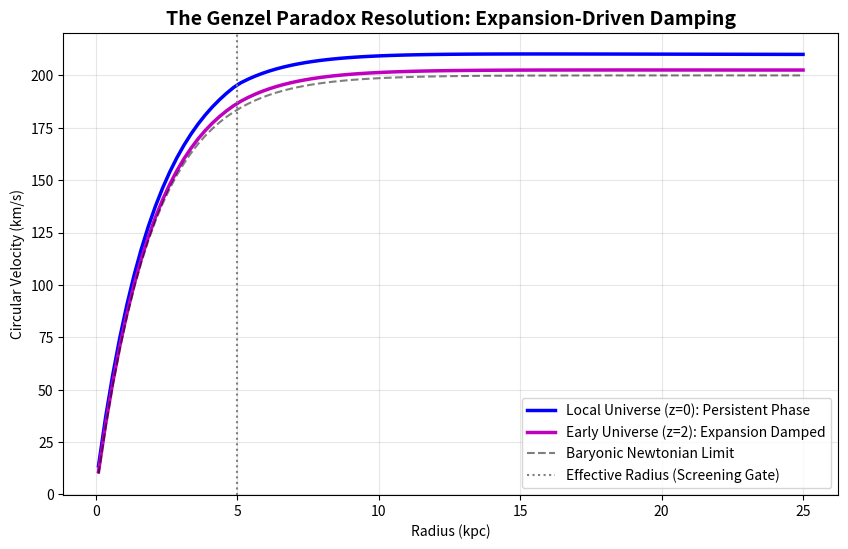

The script that saved this image:
#!/usr/bin/env python3
# # =============================================================================
# PROJECT COEUS - PILLAR 2 HIGH-REDSHIFT DYNAMICS V.1.0
# Author: Miguel Navarro
# [redacted]
# License: CC BY 4.0
# Logic: Expansion Damping & Baryon Dominance in the Early Universe (z~2).
# Protocol: Genzel Paradox Curve Simulation & Graphical Analysis.
# =============================================================================

import numpy as np
import matplotlib.pyplot as plt

# IPP V5 CONSTANTS
MODULUS_PERSISTENCE = 0.06113
I_THETA_LOCAL = 4.8e-10  # z = 0
I_THETA_Z2 = 1.2e-10     # z = 2 (Simulated Expansion Damping)
REFF = 5.0               # kpc

def get_ipp_curve(r, i_theta):
    # Newtonian Baseline (Simplified Exponential Disk)
    v_newton = 200 * (1 - np.exp(-r/2.0))
    
    # IPP Boost Logic
    # Saturated Phase (r <= Reff)
    boost_inner = MODULUS_PERSISTENCE * i_theta * (r * 3.086e19)
    # Persistent Phase (r > Reff) - Simplified for conceptual plot
    boost_outer = MODULUS_PERSISTENCE * i_theta * (REFF * 3.086e19) * (r/REFF)**-0.0605
    
    boost = np.where(r <= REFF, boost_inner, boost_outer)
    return np.sqrt(v_newton**2 + (boost / 1e6)) # Convert boost to km/s squared

r = np.linspace(0.1, 25, 100)
v_local = [get_ipp_curve(ri, I_THETA_LOCAL) for ri in r]
v_z2 = [get_ipp_curve(ri, I_THETA_Z2) for ri in r]
v_bar = 200 * (1 - np.exp(-r/2.0))

plt.figure(figsize=(10, 6))
plt.plot(r, v_local, 'b-', linewidth=2.5, label='Local Universe (z=0): Persistent Phase')
plt.plot(r, v_z2, 'm-', linewidth=2.5, label='Early Universe (z=2): Expansion Damped')
plt.plot(r, v_bar, 'k--', alpha=0.5, label='Baryonic Newtonian Limit')

plt.axvline(REFF, color='gray', linestyle=':', label='Effective Radius (Screening Gate)')
plt.title("The Genzel Paradox Resolution: Expansion-Driven Damping", fontsize=14, fontweight='bold')
plt.xlabel("Radius (kpc)")
plt.ylabel("Circular Velocity (km/s)")
plt.legend()
plt.grid(True, alpha=0.3)
plt.savefig("IPP_Genzel_Paradox_V5.png", dpi=300)
plt.show()